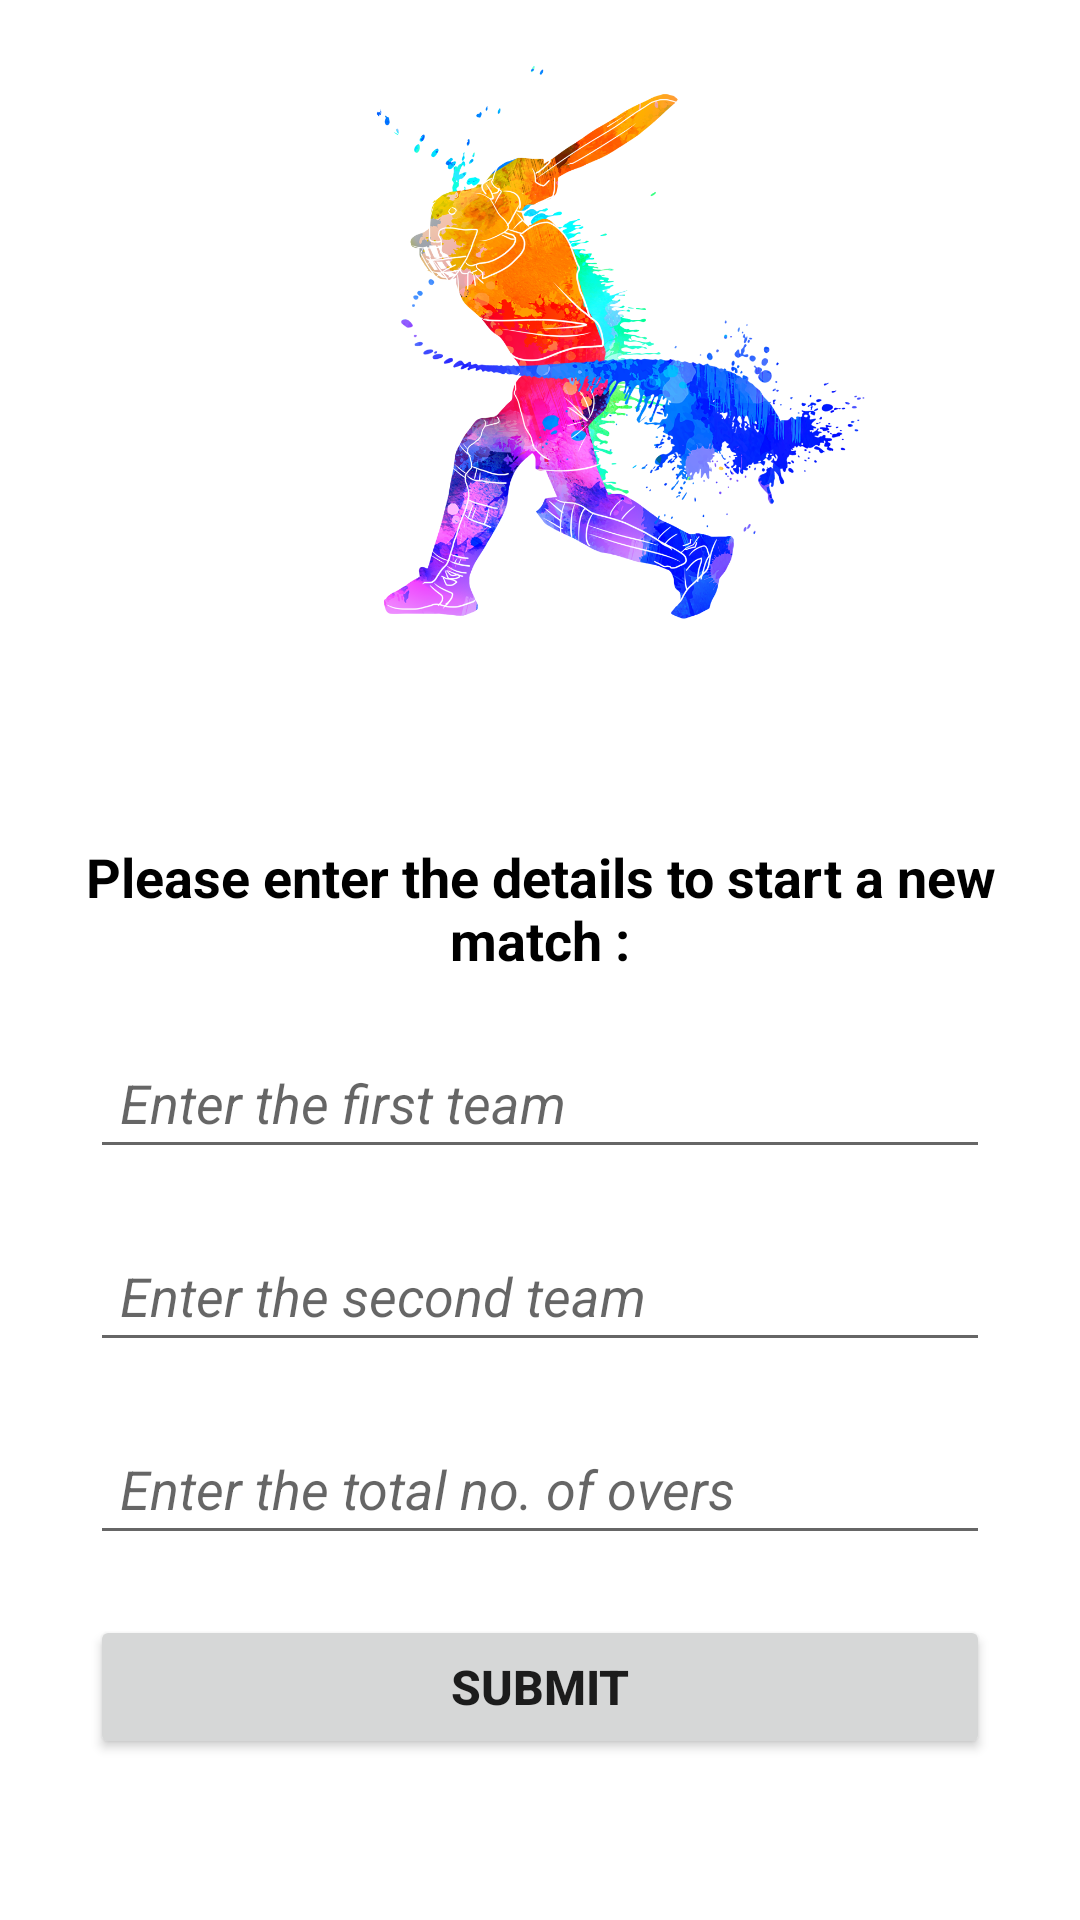

Produce the Android XML layout that renders to this screen, including the resource entries it uses.
<!-- AndroidManifest.xml: application theme Theme.KheloIndia -->
<!-- res/layout/fragment_new_match.xml -->
<?xml version="1.0" encoding="utf-8"?>
<FrameLayout xmlns:android="http://schemas.android.com/apk/res/android"
    xmlns:tools="http://schemas.android.com/tools"
    android:layout_width="match_parent"
    android:layout_height="match_parent"
    tools:context=".NewMatchFragment">

    <RelativeLayout
        android:layout_width="match_parent"
        android:layout_height="match_parent">

        <ImageView
            android:id="@+id/imgCricket"
            android:layout_width="240dp"
            android:layout_height="240dp"
            android:src="@drawable/crcket1"
            android:padding="10dp"
            android:layout_centerHorizontal="true"/>

        <TextView
            android:id="@+id/txtHeadline"
            android:layout_width="match_parent"
            android:layout_height="wrap_content"
            android:layout_below="@+id/imgCricket"
            android:text="Please enter the details to start a new match :"
            android:textColor="@color/black"
            android:textSize="18sp"
            android:layout_marginTop="40dp"
            android:textStyle="bold"
            android:gravity="center"/>

        <EditText
            android:id="@+id/etTeamAName"
            android:layout_width="match_parent"
            android:layout_height="wrap_content"
            android:layout_below="@id/txtHeadline"
            android:padding="10dp"
            android:layout_marginTop="20dp"
            android:layout_marginLeft="30dp"
            android:layout_marginRight="30dp"
            android:hint="Enter the first team"
            android:textStyle="italic"/>

        <EditText
            android:id="@+id/etTeamBName"
            android:layout_width="match_parent"
            android:layout_height="wrap_content"
            android:layout_below="@id/etTeamAName"
            android:padding="10dp"
            android:layout_marginTop="20dp"
            android:layout_marginLeft="30dp"
            android:layout_marginRight="30dp"
            android:hint="Enter the second team"
            android:textStyle="italic"/>

        <EditText
            android:id="@+id/etNoOfOver"
            android:layout_width="match_parent"
            android:layout_height="wrap_content"
            android:layout_below="@id/etTeamBName"
            android:padding="10dp"
            android:layout_marginTop="20dp"
            android:layout_marginLeft="30dp"
            android:layout_marginRight="30dp"
            android:hint="Enter the total no. of overs"
            android:textStyle="italic"/>

        <Button
            android:id="@+id/btnSubmit"
            android:layout_width="match_parent"
            android:layout_height="wrap_content"
            android:layout_below="@id/etNoOfOver"
            android:layout_marginTop="20dp"
            android:padding="10dp"
            android:layout_marginLeft="30dp"
            android:layout_marginRight="30dp"
            android:text="Submit"
            android:textStyle="bold"
            android:textSize="16sp"/>

    </RelativeLayout>

</FrameLayout>
<!-- resources referenced by this layout -->
<resources>
  <color name="black">#FF000000</color>
  <!-- drawable crcket1: png bitmap (drawable, 521806 bytes) -->
  <style name="Theme.KheloIndia" parent="Theme.MaterialComponents.DayNight.DarkActionBar">
          
          <item name="colorPrimary">@color/light_blue</item>
          <item name="colorPrimaryVariant">@color/light_blue</item>
          <item name="colorOnPrimary">@color/white</item>
          
          <item name="colorSecondary">@color/teal_200</item>
          <item name="colorSecondaryVariant">@color/teal_700</item>
          <item name="colorOnSecondary">@color/black</item>
          
          <item name="android:statusBarColor" tools:targetApi="l">?attr/colorPrimaryVariant</item>
          
      </style>
  <color name="light_blue">#03a9f4</color>
  <color name="white">#FFFFFFFF</color>
  <color name="teal_200">#FF03DAC5</color>
  <color name="teal_700">#FF018786</color>
</resources>
